Run: headless pygame with SDL's dummy video driver; simulated clock (each Clock.tick advances the game by its frame time, no real sleeping); random seed 0; keys injected as events and as key.get_pressed() state; mouse plan: one left click at the window centre at the start of phase 2, then a move to the lower-right quarter at the start of phase 3.
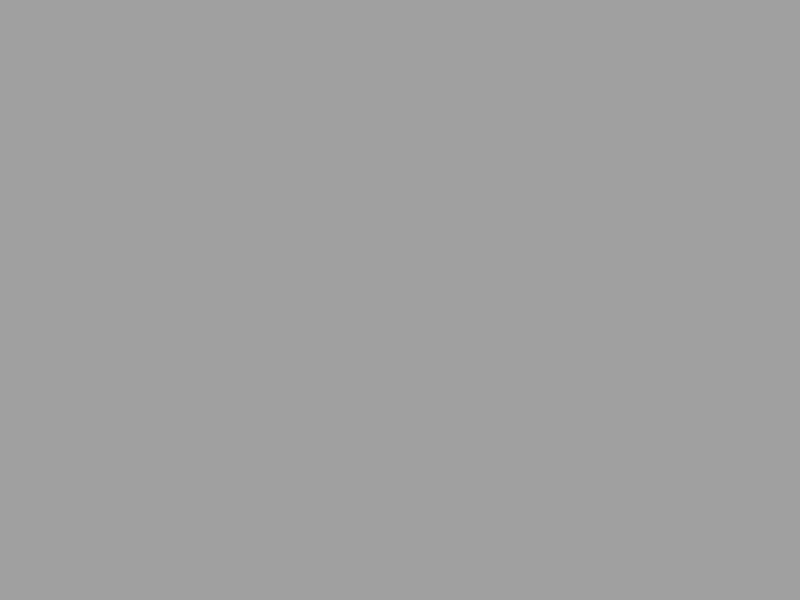
Frame 1 of 4 · flips 1–60 · no input
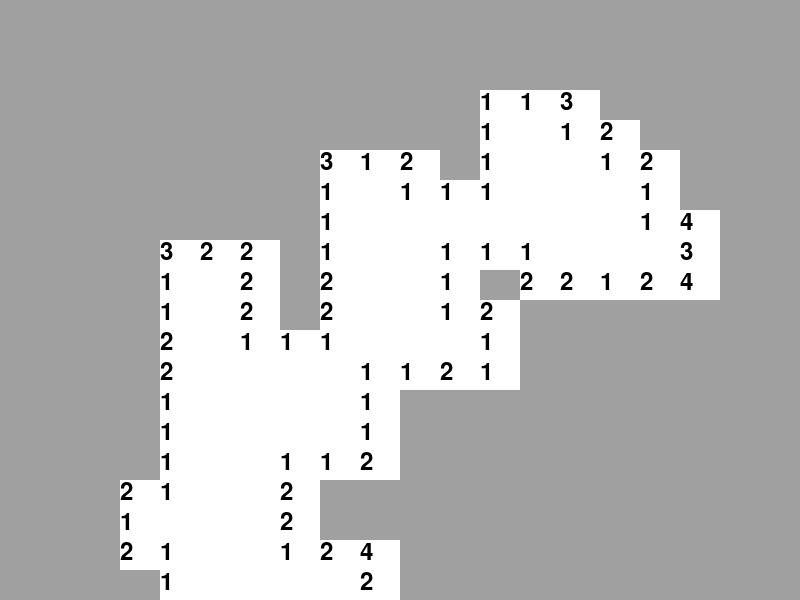
Frame 2 of 4 · flips 61–180 · clicked the window centre · tapped SPACE, RETURN · held RIGHT (→), D
Frame 3 of 4 · flips 181–300 · moved the mouse to the lower-right quarter · held DOWN (↓), S · screen unchanged from frame 2, image omitted
Frame 4 of 4 · flips 301–420 · held LEFT (←), A, UP (↑), W · screen unchanged from frame 3, image omitted

The pygame program that drew these frames:

import pygame
import random

# 게임 설정: 화면 크기, 격자 크기 및 지뢰 수 설정
SCREEN_WIDTH = 800
SCREEN_HEIGHT = 600
GRID_SIZE = 20
MINE_COUNT = 40    # 지뢰 총 개수

class Minesweeper:
    def __init__(self):
        pygame.init()
        self.screen = pygame.display.set_mode((SCREEN_WIDTH, SCREEN_HEIGHT))
        pygame.display.set_caption("Minesweeper")
        self.clock = pygame.time.Clock()
        self.font = pygame.font.Font(None, 36)  # 폰트 설정 추가
        self.reset()

    # 모든 게임 필드 초기화
    def reset(self):
        self.mines = [[False] * GRID_SIZE for _ in range(GRID_SIZE)]
        self.adjacent = [[0] * GRID_SIZE for _ in range(GRID_SIZE)]
        self.flags = [[False] * GRID_SIZE for _ in range(GRID_SIZE)]
        self.grid = [[0] * GRID_SIZE for _ in range(GRID_SIZE)]
        self.game_over = False
        self.victory = False
        self.place_mines()
        self.place_mines()  # 새 게임에 대한 지뢰를 재배치
                        
    # 지뢰를 게임 보드에 무작위로 배치하는 함수
    def place_mines(self):
        placed = 0
        while placed < MINE_COUNT:
            x = random.randint(0, GRID_SIZE - 1)
            y = random.randint(0, GRID_SIZE - 1)
            if not self.mines[x][y]:
                self.mines[x][y] = True
                self.increment_adjacent(x, y)  # 인접 칸 지뢰 수 증가
                placed += 1

    # 주어진 위치 주변의 지뢰 수를 증가시키는 함수
    def increment_adjacent(self, x, y):
        for dx in [-1, 0, 1]:
            for dy in [-1, 0, 1]:
                nx, ny = x + dx, y + dy
                if 0 <= nx < GRID_SIZE and 0 <= ny < GRID_SIZE:
                    self.adjacent[nx][ny] += 1
                    
    # 마우스 입력 처리 함수
    def handle_mouse_input(self, event):
        x, y = event.pos[0] // (SCREEN_WIDTH // GRID_SIZE), event.pos[1] // (SCREEN_HEIGHT // GRID_SIZE)
        if event.button == 1 and not self.flags[x][y]:  # 왼쪽 클릭 처리
            self.open_cell(x, y)
        elif event.button == 3 and not self.grid[x][y]:  # 오른쪽 클릭 처리
            self.toggle_flag(x, y)

    # 지정된 위치의 칸을 여는 함수
    def open_cell(self, x, y):
        if not self.grid[x][y]:
            self.grid[x][y] = 1
            if self.mines[x][y]:
                self.game_over = True
            elif self.adjacent[x][y] == 0:
                self.open_adjacent_cells(x, y)  # 인접한 칸 자동으로 열기

    # 지정된 위치의 인접 칸을 자동으로 여는 함수
    def open_adjacent_cells(self, x, y):
        for dx in [-1, 0, 1]:
            for dy in [-1, 0, 1]:
                nx, ny = x + dx, y + dy
                if 0 <= nx < GRID_SIZE and 0 <= ny < GRID_SIZE and not self.grid[nx][ny]:
                    self.open_cell(nx, ny)

    # 깃발 상태를 토글하는 함수
    def toggle_flag(self, x, y):
        self.flags[x][y] = not self.flags[x][y]

    # 게임 보드 그리기 함수
    def draw_board(self):
        for x in range(GRID_SIZE):
            for y in range(GRID_SIZE):
                rect = pygame.Rect(x * (SCREEN_WIDTH // GRID_SIZE), y * (SCREEN_HEIGHT // GRID_SIZE),
                                   SCREEN_WIDTH // GRID_SIZE, SCREEN_HEIGHT // GRID_SIZE)
                if self.grid[x][y] == 1:
                    if self.mines[x][y]:
                        pygame.draw.rect(self.screen, (255, 0, 0), rect)  # 지뢰가 있는 칸은 빨간색으로 표시
                    else:
                        pygame.draw.rect(self.screen, (255, 255, 255), rect)  # 안전한 칸은 흰색으로 표시
                        if self.adjacent[x][y] > 0:
                            label = self.font.render(str(self.adjacent[x][y]), True, (0, 0, 0))
                            self.screen.blit(label, rect.topleft)  # 인접 지뢰 수를 표시
                else:
                    pygame.draw.rect(self.screen, (160, 160, 160), rect)  # 닫힌 칸은 회색으로 표시
                    if self.flags[x][y]:
                        pygame.draw.circle(self.screen, (0, 0, 255), (rect.centerx, rect.centery), 10)  # 깃발이 있는 칸에는 파란색 원을 표시
        if self.game_over:
            message = self.font.render("Game Over! You hit a mine.", True, (255, 0, 0))
            self.screen.blit(message, (SCREEN_WIDTH / 2 - message.get_width() / 2, SCREEN_HEIGHT / 2))

        if self.victory:
            message = self.font.render("You Won! All safe squares revealed.", True, (0, 255, 0))
            self.screen.blit(message, (SCREEN_WIDTH / 2 - message.get_width() / 2, SCREEN_HEIGHT / 2))

    # 게임 실행 함수
    def run(self):
        while True:  # 게임을 계속 반복 실행할 수 있도록 무한 루프로 변경
            while not self.game_over and not self.victory:
                for event in pygame.event.get():
                    if event.type == pygame.QUIT:
                        pygame.quit()
                        return
                    elif event.type == pygame.MOUSEBUTTONDOWN:
                        self.handle_mouse_input(event)
                self.screen.fill((0, 0, 0))
                self.draw_board()
                pygame.display.flip()
                self.clock.tick(30)
    
            if self.game_over:
                message = self.font.render("Game Over! You hit a mine.", True, (255, 0, 0))
                self.screen.blit(message, (SCREEN_WIDTH / 2 - message.get_width() / 2, SCREEN_HEIGHT / 2))
                pygame.display.flip()
                pygame.time.wait(1000)  # 패배 후 1초 대기
            elif self.victory:
                message = self.font.render("You Won! All safe squares revealed.", True, (0, 255, 0))
                self.screen.blit(message, (SCREEN_WIDTH / 2 - message.get_width() / 2, SCREEN_HEIGHT / 2))
                pygame.display.flip()
                pygame.time.wait(5000)  # 승리 메시지 5초간 표시
    
            self.reset()  # 게임 상태를 초기화하여 새 게임 시작



if __name__ == "__main__":
    game = Minesweeper()
    game.run()
